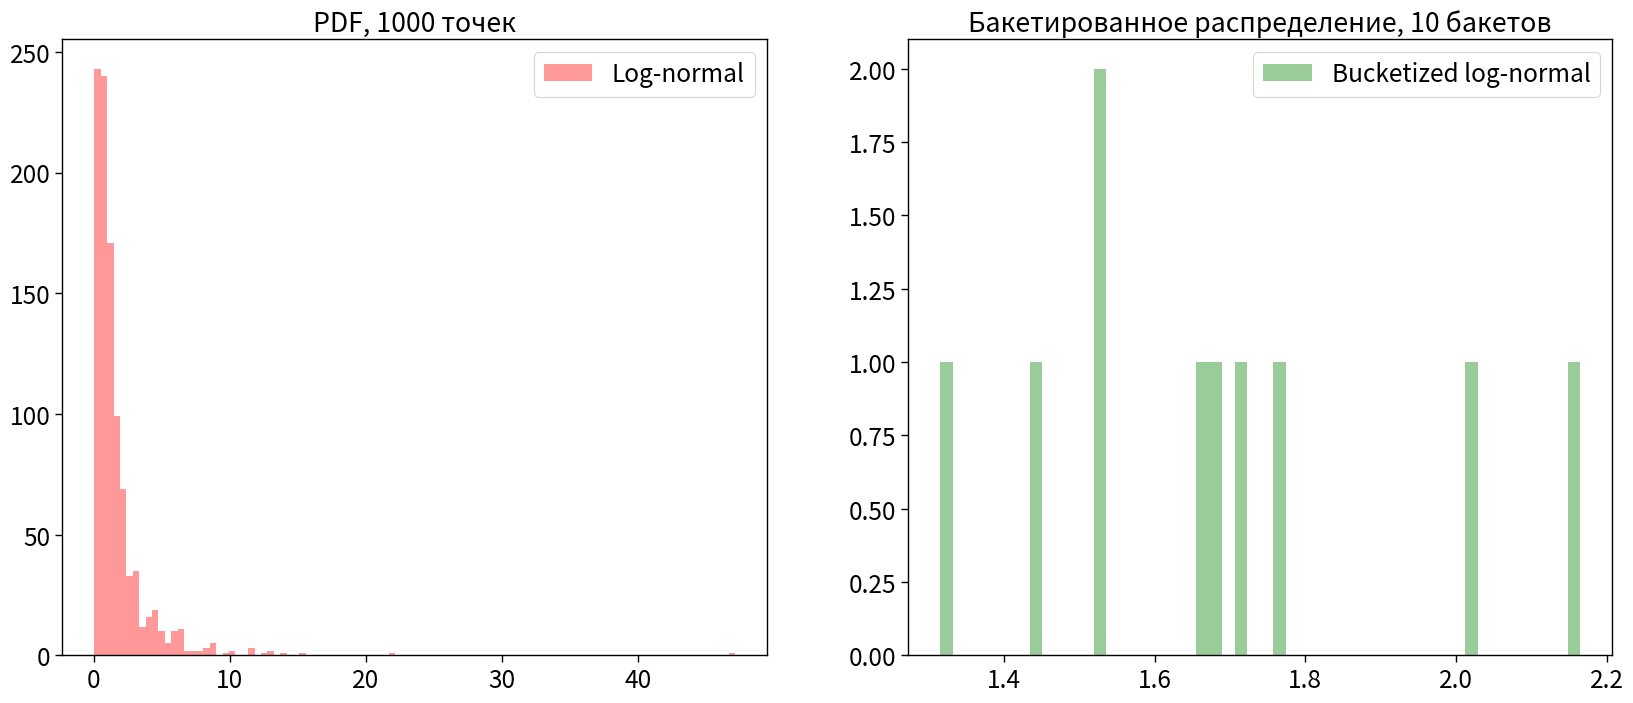

Reproduce this figure in Python.
import numpy as np
import pandas as pd
from scipy.stats import norm
import matplotlib.pyplot as plt
import seaborn as sns
from operator import attrgetter
from scipy.stats import ttest_ind, pearsonr, gamma, normaltest

sns.set_context("paper", font_scale=2)

np.random.seed(42)
plt.rcParams.update({'font.size': 14})


size = 1_000                                # TODO: поменяйте количество на нужное 
n_buckets = 10                                 # TODO: поменяйте количество бакетов на нужное
metric =  np.mean                               # TODO: поменяйте метрику на нужную
a = np.random.lognormal(0, 1, size)             # TODO: поменяйте распределение на нужное


fig, (ax1, ax2) = plt.subplots(1, 2, figsize=(20, 8))
ax1.hist(a, alpha=0.4, bins=100, label='Log-normal', color='Red')
ax1.set_title(f'PDF, {size} точек')

np.random.shuffle(a)


a_buckets = np.array([ metric(x)
                      for x in np.array_split(a, n_buckets) ])
print(f'Initial metric: {metric(a)}')
print(f'Bucketize metric mean: {np.mean(a_buckets)}')
print(f'Abs diff: {round(abs(metric(a) - np.mean(a_buckets)), 5)}\n')


ax2.hist(a_buckets, alpha=0.4, bins=50, label='Bucketized log-normal', color='Green')
ax2.set_title(f'Бакетированное распределение, {n_buckets} бакетов')

ax1.legend()
ax2.legend()
plt.show()

# ваш код с расчетом нормальности полученных распределений